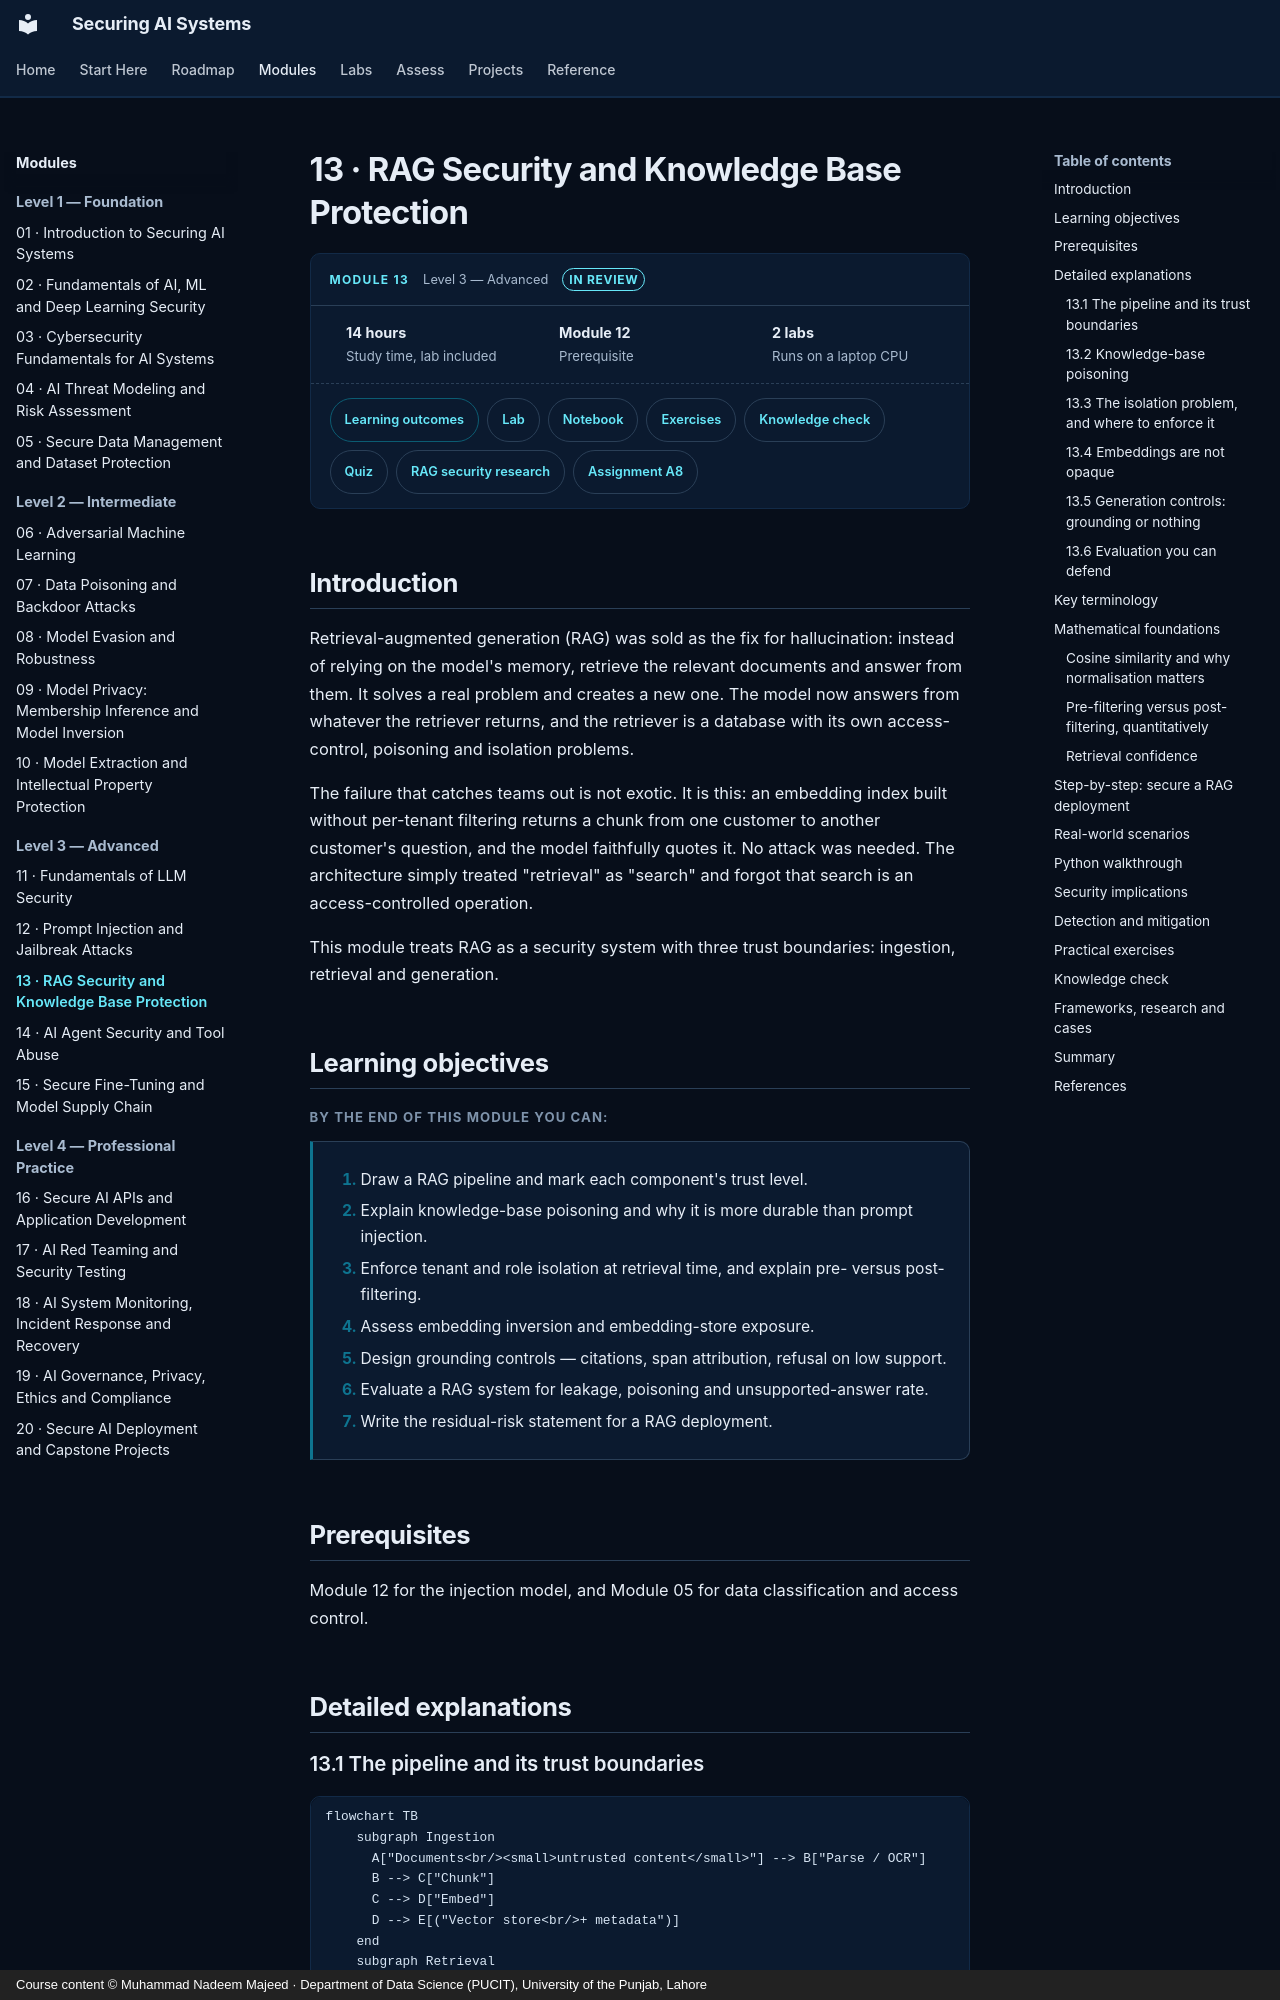

repository: nadeem-majeedch/Securing-AI-Systems · page: modules/13-rag-security/index.html · generator: mkdocs · copyright: Course content © Muhammad Nadeem Majeed · Department of Data Science (PUCIT), University of the Punjab, Lahore

---
title: 13 · RAG Security and Knowledge Base Protection
description: Poisoned retrieval, tenant isolation, embedding leakage and grounding controls for retrieval-augmented generation.
sas_module: "13"
sas_level: "Level 3 — Advanced"
sas_status: review
sas_hours: 14
---

# 13 · RAG Security and Knowledge Base Protection

<div class="sas-module-card">
  <div class="sas-module-card__head">
    <span class="sas-module-card__kicker">Module 13</span>
    <span class="sas-module-card__level">Level 3 — Advanced</span>
    <a class="sas-badge sas-badge--review" href="../../getting-started/how-to-use/#status-badges">In review</a>
  </div>
  <ul class="sas-module-card__facts">
    <li><strong>14 hours</strong>Study time, lab included</li>
    <li><strong>Module 12</strong>Prerequisite</li>
    <li><strong>2 labs</strong>Runs on a laptop CPU</li>
  </ul>
  <div class="sas-module-card__links">
    <a class="sas-chip sas-chip--primary" href="#learning-objectives">Learning outcomes</a>
    <a class="sas-chip" href="../../labs/">Lab</a>
    <a class="sas-chip" href="../../labs/#notebooks">Notebook</a>
    <a class="sas-chip" href="#practical-exercises">Exercises</a>
    <a class="sas-chip" href="#knowledge-check">Knowledge check</a>
    <a class="sas-chip" href="../../quizzes/m13/">Quiz</a>
    <a class="sas-chip" href="../../research/llm-and-agents/#rag-security">RAG security research</a>
    <a class="sas-chip" href="../../assignments/a08-rag-security/">Assignment A8</a>
  </div>
</div>

<div data-sas-progress></div>

## Introduction

Retrieval-augmented generation (RAG) was sold as the fix for hallucination: instead of relying on the model's memory, retrieve the relevant documents and answer from them. It solves a real problem and creates a new one. The model now answers from whatever the retriever returns, and the retriever is a database with its own access-control, poisoning and isolation problems.

The failure that catches teams out is not exotic. It is this: an embedding index built without per-tenant filtering returns a chunk from one customer to another customer's question, and the model faithfully quotes it. No attack was needed. The architecture simply treated "retrieval" as "search" and forgot that search is an access-controlled operation.

This module treats RAG as a security system with three trust boundaries: ingestion, retrieval and generation.

## Learning objectives

By the end of this module you can:

1. Draw a RAG pipeline and mark each component's trust level.
2. Explain knowledge-base poisoning and why it is more durable than prompt injection.
3. Enforce tenant and role isolation at retrieval time, and explain pre- versus post-filtering.
4. Assess embedding inversion and embedding-store exposure.
5. Design grounding controls — citations, span attribution, refusal on low support.
6. Evaluate a RAG system for leakage, poisoning and unsupported-answer rate.
7. Write the residual-risk statement for a RAG deployment.

## Prerequisites

Module 12 for the injection model, and Module 05 for data classification and access control.

## Detailed explanations
